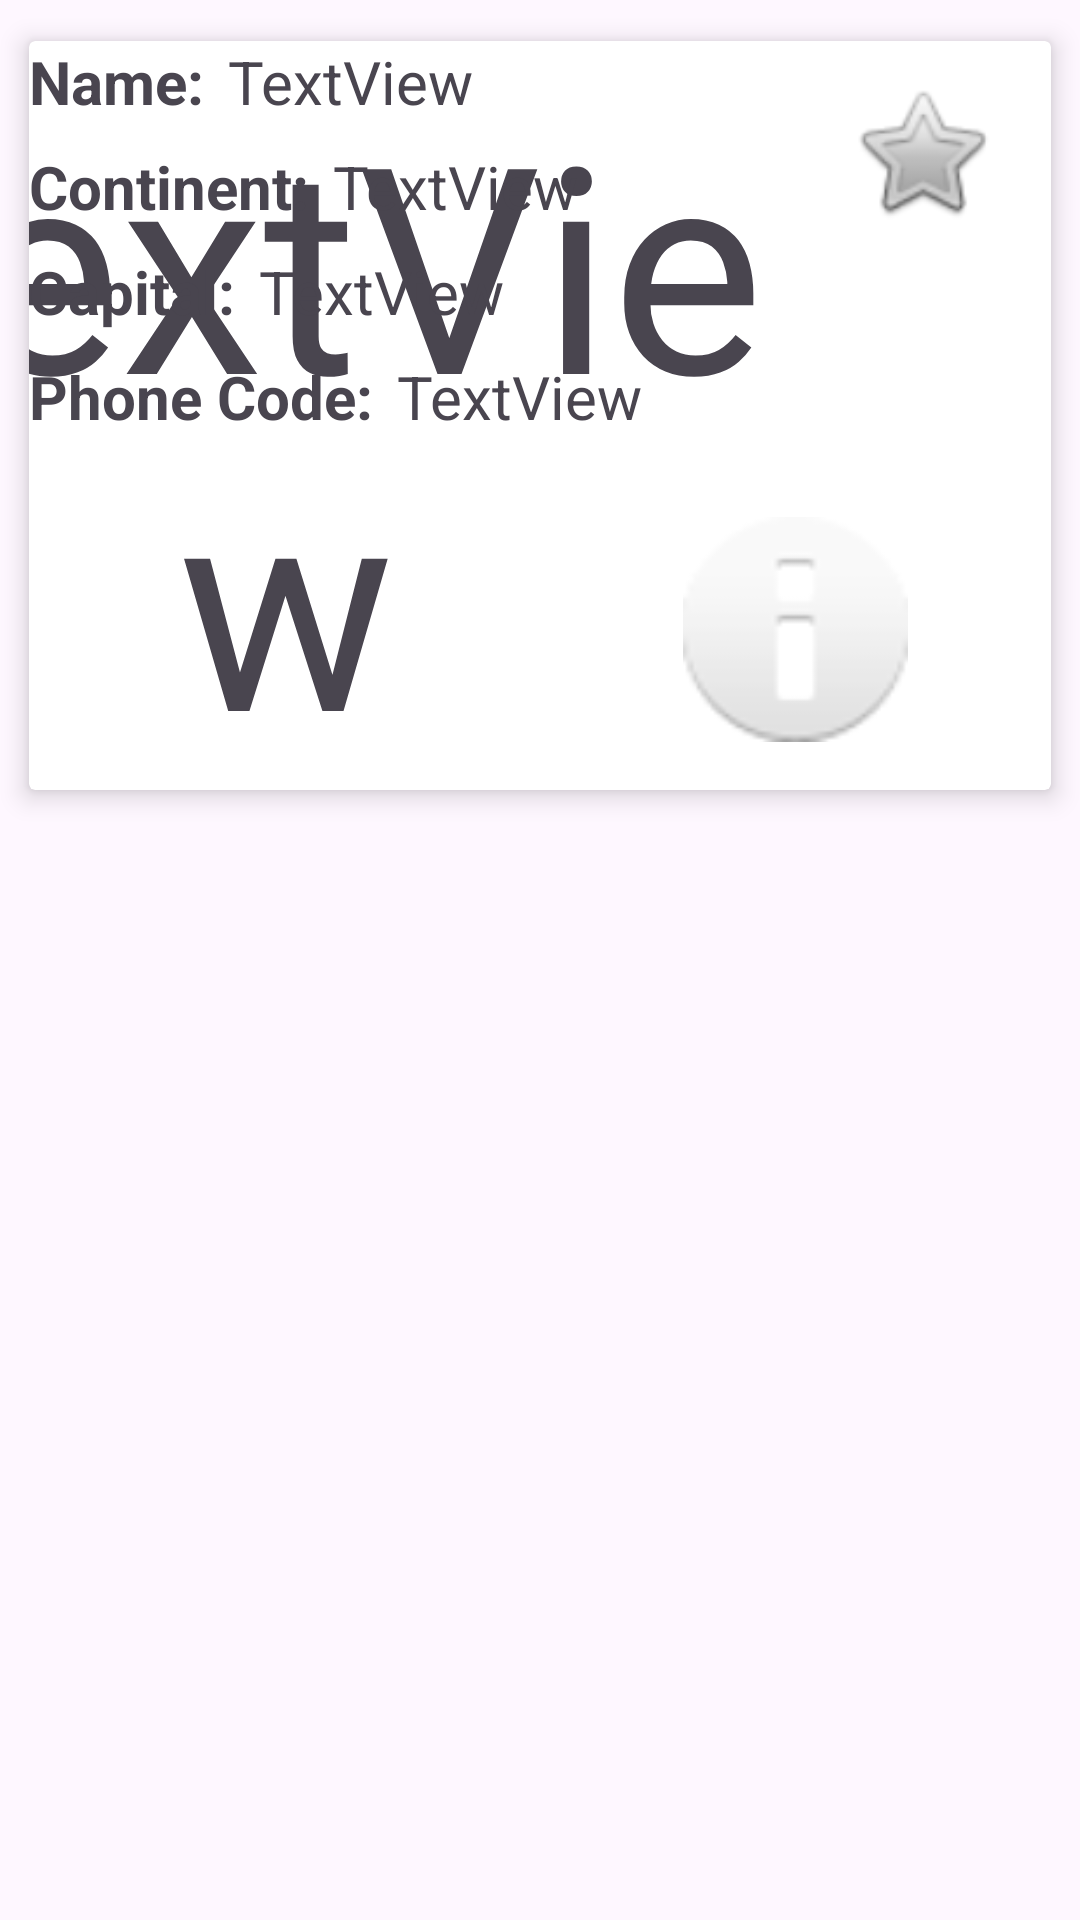

Here is an Android app screen rendered from its layout file. Give the layout XML and the strings, colors and styles it references.
<!-- AndroidManifest.xml: application theme Theme.AC02PaisesDelMundo -->
<!-- res/layout/recycler_card.xml -->
<?xml version="1.0" encoding="utf-8"?>
<LinearLayout xmlns:android="http://schemas.android.com/apk/res/android"
    xmlns:app="http://schemas.android.com/apk/res-auto"
    xmlns:tools="http://schemas.android.com/tools"
    android:layout_width="match_parent"
    android:layout_height="275dp"
    android:orientation="vertical">

    <androidx.cardview.widget.CardView
        android:id="@+id/card"
        android:layout_width="match_parent"

        android:layout_height="275dp"
        android:layout_marginStart="1dp"
        android:layout_marginTop="1dp"
        android:layout_marginEnd="1dp"
        android:layout_marginBottom="1dp"
        app:cardBackgroundColor="@color/white"
        app:cardCornerRadius="2dp"
        app:cardElevation="5dp"
        app:cardMaxElevation="8dp"
        app:cardPreventCornerOverlap="true"
        app:cardUseCompatPadding="true">

        <androidx.constraintlayout.widget.ConstraintLayout
            android:layout_width="match_parent"
            android:layout_height="match_parent">

            <TextView
                android:id="@+id/tvEmoji"
                android:layout_width="wrap_content"
                android:layout_height="wrap_content"
                android:text="TextView"
                android:textAlignment="center"
                android:textSize="96sp"
                app:layout_constraintBottom_toBottomOf="parent"
                app:layout_constraintEnd_toStartOf="@+id/guideline"
                app:layout_constraintStart_toStartOf="parent" />

            <TextView
                android:id="@+id/tvCapital"
                android:layout_width="wrap_content"
                android:layout_height="wrap_content"
                android:layout_marginStart="8dp"
                android:layout_marginTop="8dp"
                android:text="TextView"
                android:textSize="20sp"
                app:layout_constraintStart_toEndOf="@+id/capital"
                app:layout_constraintTop_toBottomOf="@+id/tvContinent" />

            <TextView
                android:id="@+id/tvPhoneCode"
                android:layout_width="wrap_content"
                android:layout_height="wrap_content"
                android:layout_marginStart="8dp"
                android:layout_marginTop="8dp"
                android:text="TextView"
                android:textSize="20sp"
                app:layout_constraintStart_toEndOf="@+id/phoneCode"
                app:layout_constraintTop_toBottomOf="@+id/tvCapital" />

            <TextView
                android:id="@+id/capital"
                android:layout_width="wrap_content"
                android:layout_height="wrap_content"
                android:layout_marginTop="8dp"
                android:text="@string/capital"
                android:textSize="20sp"
                android:textStyle="bold"
                app:layout_constraintStart_toStartOf="parent"
                app:layout_constraintTop_toBottomOf="@+id/continent" />

            <TextView
                android:id="@+id/phoneCode"
                android:layout_width="wrap_content"
                android:layout_height="wrap_content"
                android:layout_marginTop="8dp"
                android:text="@string/phone_code"
                android:textSize="20sp"
                android:textStyle="bold"
                app:layout_constraintStart_toStartOf="parent"
                app:layout_constraintTop_toBottomOf="@+id/capital" />

            <TextView
                android:id="@+id/tvContinent"
                android:layout_width="wrap_content"
                android:layout_height="wrap_content"
                android:layout_marginStart="8dp"
                android:layout_marginTop="8dp"
                android:text="TextView"
                android:textSize="20sp"
                app:layout_constraintStart_toEndOf="@+id/continent"
                app:layout_constraintTop_toBottomOf="@+id/tvName" />

            <TextView
                android:id="@+id/continent"
                android:layout_width="wrap_content"
                android:layout_height="wrap_content"
                android:layout_marginTop="8dp"
                android:text="@string/continent"
                android:textSize="20sp"
                android:textStyle="bold"
                app:layout_constraintStart_toStartOf="parent"
                app:layout_constraintTop_toBottomOf="@+id/name" />

            <TextView
                android:id="@+id/tvName"
                android:layout_width="wrap_content"
                android:layout_height="wrap_content"
                android:layout_marginStart="8dp"
                android:text="TextView"
                android:textSize="20sp"
                app:layout_constraintStart_toEndOf="@+id/name"
                app:layout_constraintTop_toTopOf="parent" />

            <TextView
                android:id="@+id/name"
                android:layout_width="wrap_content"
                android:layout_height="wrap_content"
                android:text="@string/name"
                android:textSize="20sp"
                android:textStyle="bold"
                app:layout_constraintStart_toStartOf="parent"
                app:layout_constraintTop_toTopOf="parent" />

            <ImageView
                android:id="@+id/imvFavorite"
                android:layout_width="50dp"
                android:layout_height="50dp"
                android:layout_marginTop="12dp"
                android:layout_marginEnd="18dp"
                app:layout_constraintEnd_toEndOf="parent"
                app:layout_constraintTop_toTopOf="parent"
                app:srcCompat="@android:drawable/btn_star_big_off" />

            <androidx.constraintlayout.widget.Guideline
                android:id="@+id/guideline"
                android:layout_width="wrap_content"
                android:layout_height="wrap_content"
                android:orientation="vertical"
                app:layout_constraintGuide_percent="0.5" />

            <ImageView
                android:id="@+id/imvLink"
                android:layout_width="75dp"
                android:layout_height="75dp"
                android:layout_marginBottom="16dp"
                app:layout_constraintBottom_toBottomOf="parent"
                app:layout_constraintEnd_toEndOf="parent"
                app:layout_constraintStart_toStartOf="@+id/guideline"
                app:srcCompat="@android:drawable/ic_dialog_info" />

        </androidx.constraintlayout.widget.ConstraintLayout>

    </androidx.cardview.widget.CardView>
</LinearLayout>
<!-- resources referenced by this layout -->
<resources>
  <string name="capital">Capital:</string>
  <string name="continent">Continent:</string>
  <string name="name">Name:</string>
  <string name="phone_code">Phone Code:</string>
  <style name="Theme.AC02PaisesDelMundo" parent="Base.Theme.AC02PaisesDelMundo" />
  <style name="Base.Theme.AC02PaisesDelMundo" parent="Theme.Material3.DayNight.NoActionBar">
          
          
      </style>
  <!-- not gathered from this repository: default colours our renderer supplied (Android Studio template values) -->
  <color name="white">#FFFFFFFF</color>
</resources>
